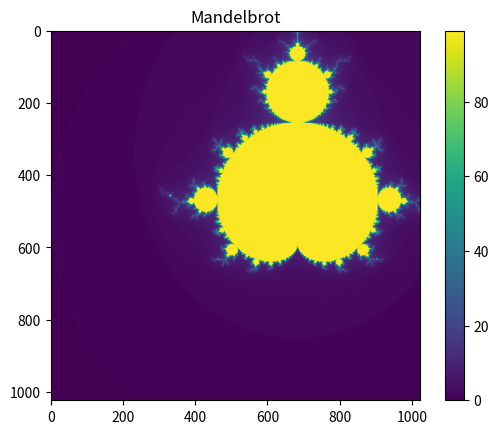

Source code (Python):


"""
Mandelbrot Set Generator
[redacted]
[redacted]
"""

import numpy as np
import matplotlib.pyplot as plt
import time

max_iter = 100

def mandelbrod_point(c):
    z = 0 + 0j
    n_iter = 0
    for n in range(max_iter):
        n_iter = n
        z = z*z + c
        if (abs(z) > 2):
            break;
    return n_iter
  
def compute_mandelbrot(xmin, xmax, ymin, ymax, width, height):
    
    x_points = np.linspace(xmin, xmax, width)
    y_points = np.linspace(ymin, ymax, height)
    
    output = [[0 for _ in range(width)] for _ in range(height)]
    
    for x, real in enumerate(y_points):
       
        for y, imag in enumerate(x_points):
            iter_count = mandelbrod_point(real + imag*1j)
           
            output[x][y] = iter_count
      
    return output
            
       
start = time.time ()
result = compute_mandelbrot( -2 , 1, -1.5 , 1.5 , 1024 , 1024)
elapsed = time.time() - start
print (f" Computation took { elapsed :.3f} seconds ")

plt.imshow(result, cmap='viridis')
plt.colorbar()
plt.title("Mandelbrot")
plt.show


